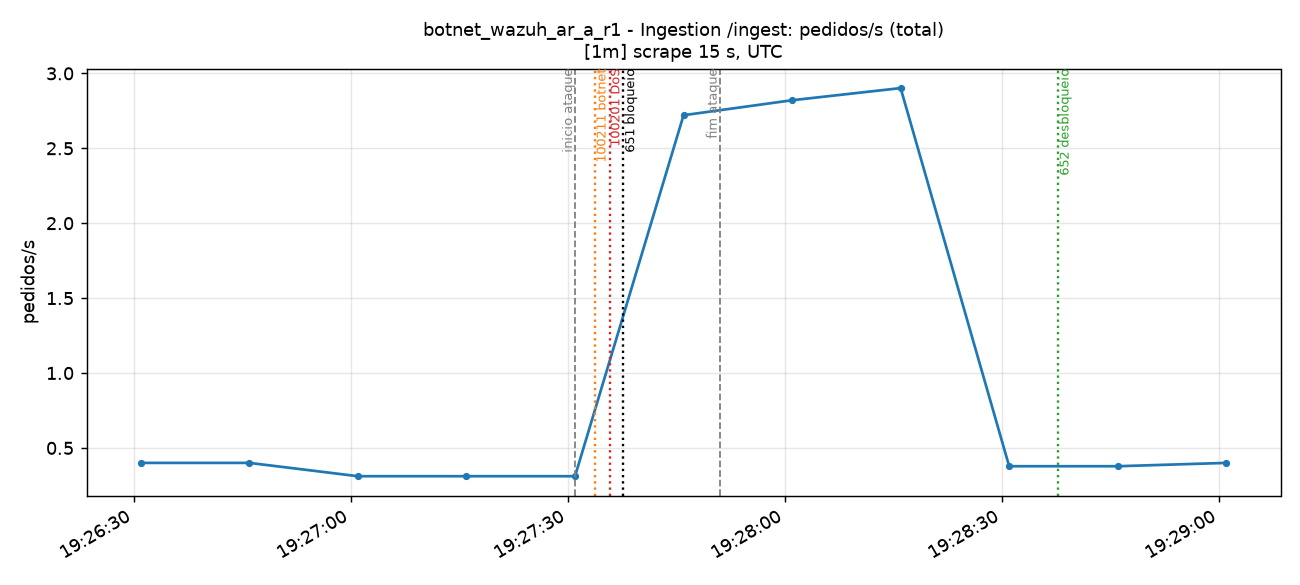

Data behind this chart, as committed beside it:
time_utc, serie, valor
2026-11-14T19:26:31+00:00, total, 0.4
2026-11-14T19:26:46+00:00, total, 0.4
2026-11-14T19:27:01+00:00, total, 0.3111
2026-11-14T19:27:16+00:00, total, 0.3111
2026-11-14T19:27:31+00:00, total, 0.3111
2026-11-14T19:27:46+00:00, total, 2.721
2026-11-14T19:28:01+00:00, total, 2.821
2026-11-14T19:28:16+00:00, total, 2.902
2026-11-14T19:28:31+00:00, total, 0.3778
2026-11-14T19:28:46+00:00, total, 0.3778
2026-11-14T19:29:01+00:00, total, 0.4
